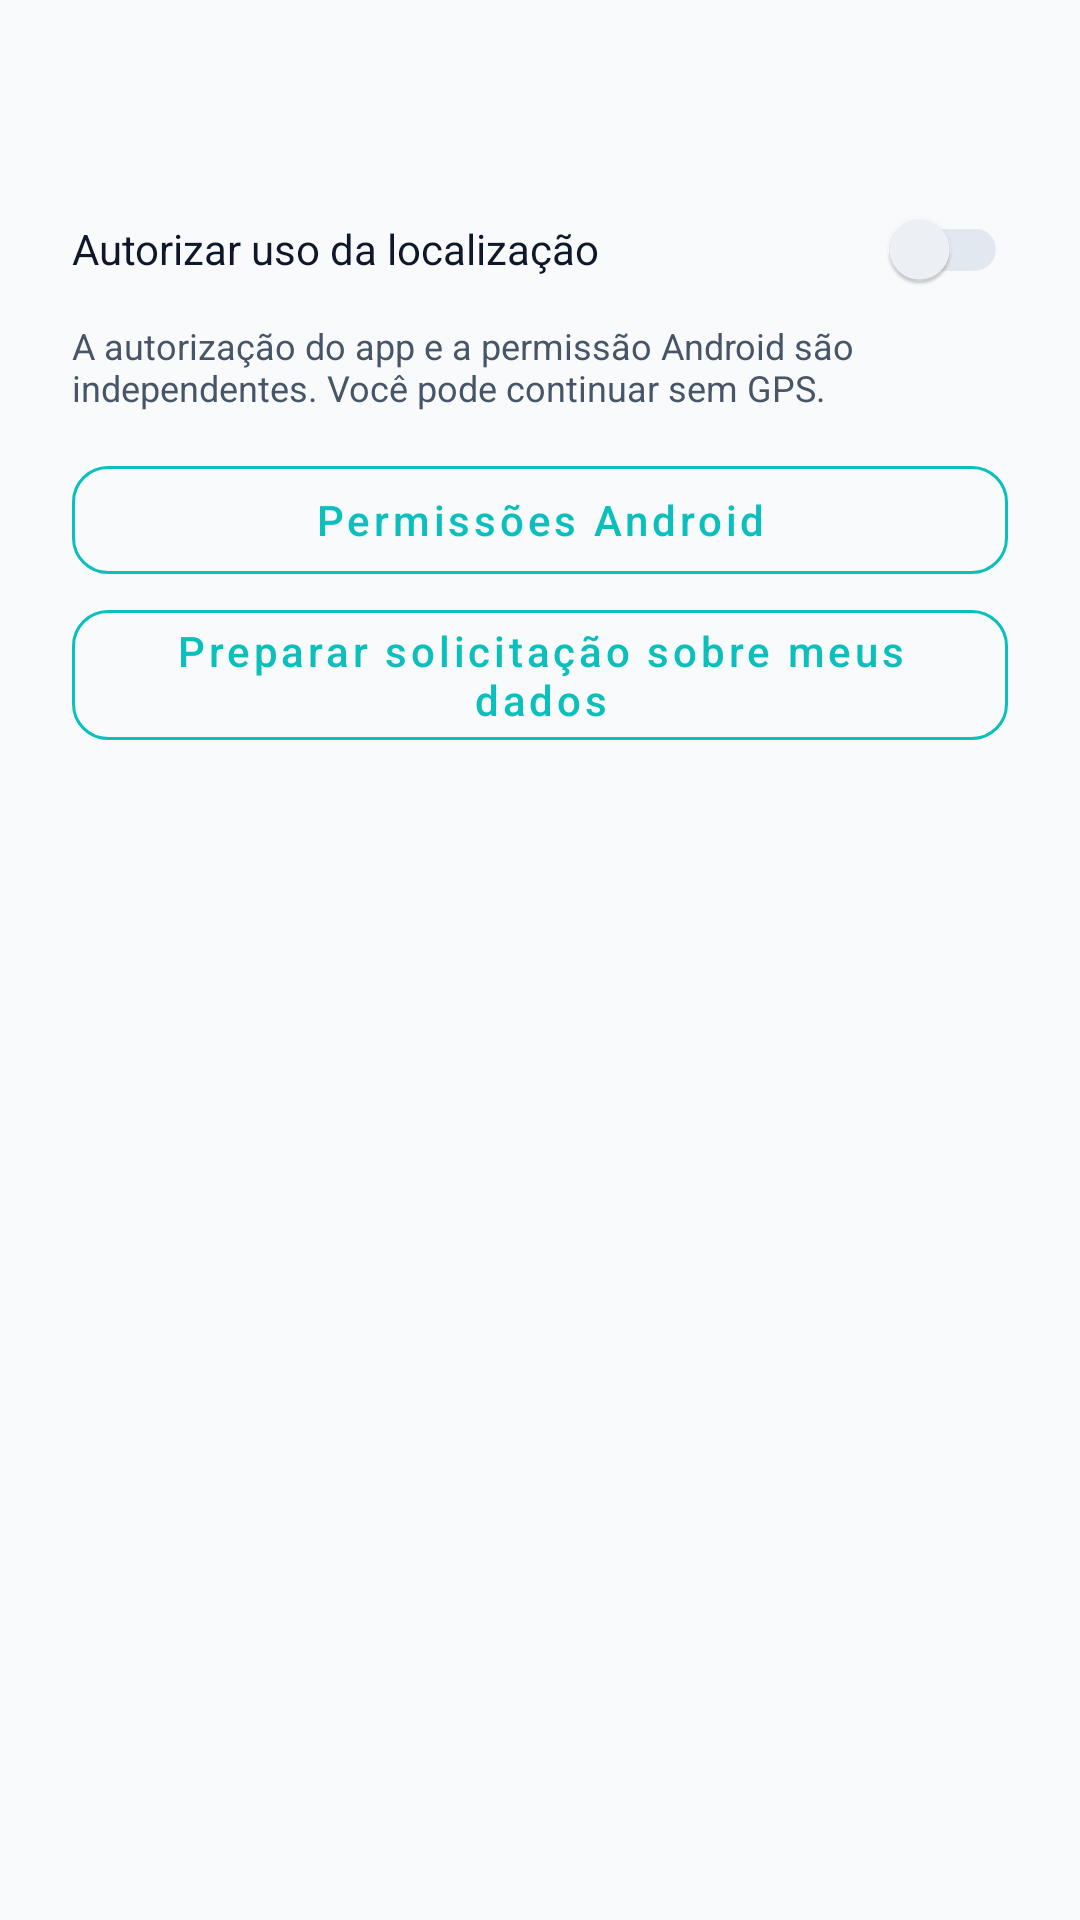

The Android layout XML behind this screen, and the referenced resources:
<!-- AndroidManifest.xml: application theme Theme.E_goodApp -->
<!-- res/layout/dialog_privacy_rights.xml -->
<?xml version="1.0" encoding="utf-8"?>
<ScrollView xmlns:android="http://schemas.android.com/apk/res/android"
    xmlns:app="http://schemas.android.com/apk/res-auto"
    android:layout_width="match_parent" android:layout_height="wrap_content" android:fillViewport="true">
    <LinearLayout android:layout_width="match_parent" android:layout_height="wrap_content"
        android:orientation="vertical" android:padding="24dp">
        <TextView android:id="@+id/privacyRightsText" android:layout_width="match_parent"
            android:layout_height="wrap_content" android:textColor="@color/app_text_primary" android:textSize="14sp" />
        <com.google.android.material.switchmaterial.SwitchMaterial android:id="@+id/switchPrivacyLocation"
            android:layout_width="match_parent" android:layout_height="wrap_content" android:minHeight="48dp"
            android:layout_marginTop="16dp" android:text="Autorizar uso da localização"
            android:textColor="@color/app_text_primary" app:thumbTint="@color/dealer_switch_thumb" app:trackTint="@color/dealer_switch_track" />
        <TextView android:layout_width="match_parent" android:layout_height="wrap_content"
            android:text="A autorização do app e a permissão Android são independentes. Você pode continuar sem GPS."
            android:textColor="@color/app_text_secondary" android:textSize="12sp" />
        <com.google.android.material.button.MaterialButton android:id="@+id/btnPrivacySystemSettings"
            style="@style/Widget.MaterialComponents.Button.OutlinedButton" android:layout_width="match_parent"
            android:layout_height="wrap_content" android:minHeight="48dp" android:layout_marginTop="12dp"
            android:text="Permissões Android" android:textAllCaps="false" android:textColor="@color/primary"
            app:strokeColor="@color/primary" app:cornerRadius="12dp" />
        <com.google.android.material.button.MaterialButton android:id="@+id/btnPrivacyRequest"
            style="@style/Widget.MaterialComponents.Button.OutlinedButton" android:layout_width="match_parent"
            android:layout_height="wrap_content" android:minHeight="48dp" android:text="Preparar solicitação sobre meus dados"
            android:textAllCaps="false" android:textColor="@color/primary" app:strokeColor="@color/primary" app:cornerRadius="12dp" />
    </LinearLayout>
</ScrollView>
<!-- resources referenced by this layout -->
<resources>
  <color name="app_text_primary">#0F172A</color>
  <color name="app_text_secondary">#475569</color>
  <color name="primary">#0ABFBC</color>
  <style name="Theme.E_goodApp" parent="Theme.MaterialComponents.DayNight.NoActionBar">
          
          <item name="colorPrimary">@color/primary</item>
          <item name="colorPrimaryDark">@color/primary_dark</item>
          <item name="colorAccent">@color/primary</item>
          <item name="android:colorBackground">@color/app_background</item>
          <item name="colorSurface">@color/app_surface</item>
          <item name="android:navigationBarColor">@color/app_surface</item>
          <item name="android:statusBarColor">@color/app_surface</item>
          <item name="android:windowLightStatusBar">true</item>
          <item name="android:windowLightNavigationBar" tools:targetApi="27">true</item>
      </style>
  <color name="primary_dark">#008B7A</color>
  <color name="app_background">#F8FAFC</color>
  <color name="app_surface">#FFFFFF</color>
</resources>
